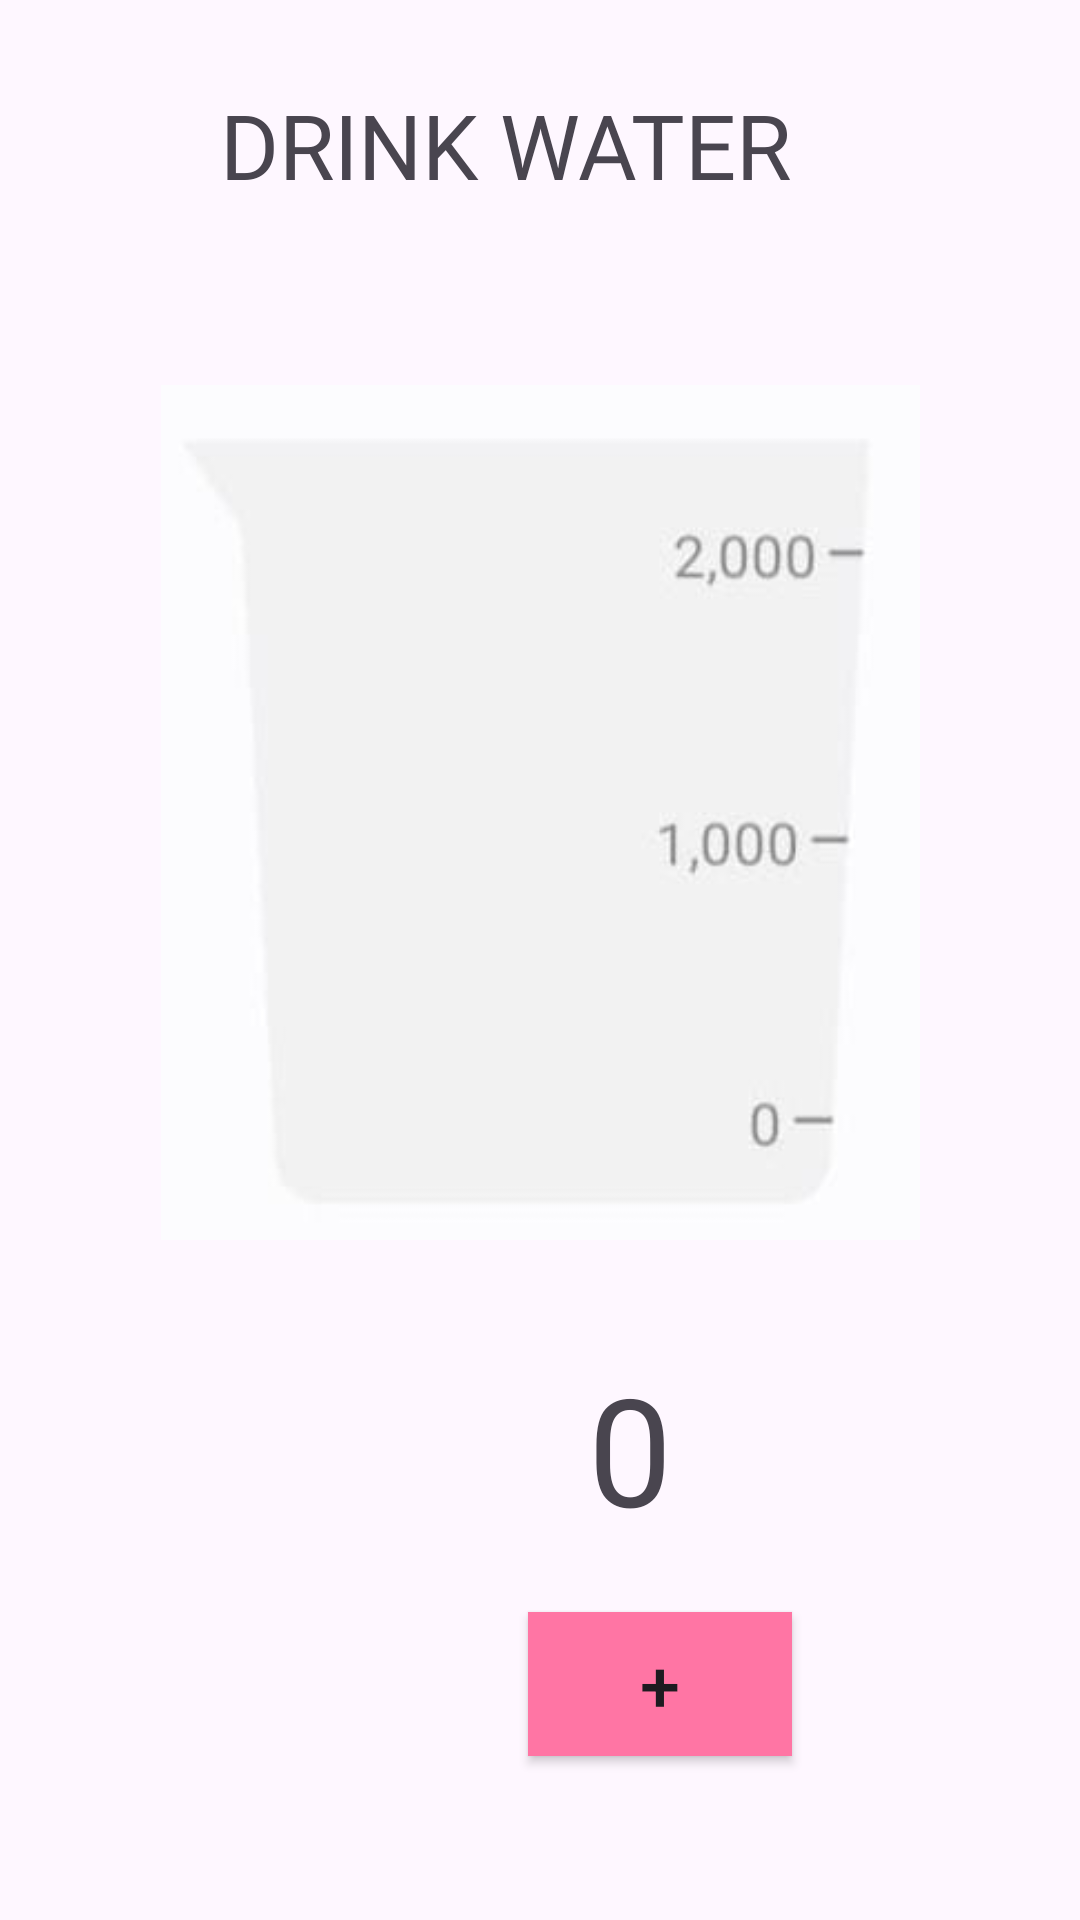

Layout XML and referenced resources for this Android screen:
<!-- AndroidManifest.xml: application theme Theme.Dailyassist -->
<!-- res/layout/activity_first_add_reminder.xml -->
<?xml version="1.0" encoding="utf-8"?>
<androidx.constraintlayout.widget.ConstraintLayout xmlns:android="http://schemas.android.com/apk/res/android"
    xmlns:app="http://schemas.android.com/apk/res-auto"
    xmlns:tools="http://schemas.android.com/tools"
    android:id="@+id/relativeLayout3"
    android:layout_width="match_parent"
    android:layout_height="match_parent">

    

    

    

    <ImageView
        android:id="@+id/waterGlassImageView"
        android:layout_width="253dp"
        android:layout_height="301dp"
        android:src="@drawable/a1"
        app:layout_constraintBottom_toBottomOf="parent"
        app:layout_constraintLeft_toLeftOf="parent"
        app:layout_constraintRight_toRightOf="parent"
        app:layout_constraintTop_toTopOf="parent"
        app:layout_constraintVertical_bias="0.355" />

    <Button
        android:id="@+id/plusButton"
        android:layout_width="wrap_content"
        android:layout_height="wrap_content"
        android:layout_marginStart="176dp"
        android:layout_marginTop="116dp"
        android:background="@color/colorPrimary"
        android:text="+"
        android:textSize="24sp"
        app:layout_constraintStart_toStartOf="parent"
        app:layout_constraintTop_toBottomOf="@id/waterGlassImageView" />

    <TextView
        android:id="@+id/countTextView"
        android:layout_width="wrap_content"
        android:layout_height="wrap_content"
        android:layout_marginStart="196dp"
        android:layout_marginTop="28dp"
        android:fontFamily="@font/neww"
        android:text="0"

        android:textSize="50sp"
        app:layout_constraintStart_toStartOf="parent"
        app:layout_constraintTop_toBottomOf="@+id/waterGlassImageView" />

    <TextView
        android:id="@+id/textView"
        android:layout_width="wrap_content"
        android:layout_height="wrap_content"
        android:layout_marginEnd="96dp"
        android:layout_marginBottom="52dp"
        android:fontFamily="@font/neww"
        android:text="DRINK WATER"
        android:textSize="30sp"

        app:layout_constraintBottom_toTopOf="@+id/waterGlassImageView"
        app:layout_constraintEnd_toEndOf="parent" />

</androidx.constraintlayout.widget.ConstraintLayout>
<!-- resources referenced by this layout -->
<resources>
  <color name="colorPrimary">#FF75A4</color>
  <!-- drawable a1: jpg bitmap (drawable, 3450 bytes) -->
  <style name="Theme.Dailyassist" parent="Base.Theme.Dailyassist" />
  <style name="Base.Theme.Dailyassist" parent="Theme.Material3.DayNight.NoActionBar">
          
          
      </style>
</resources>
